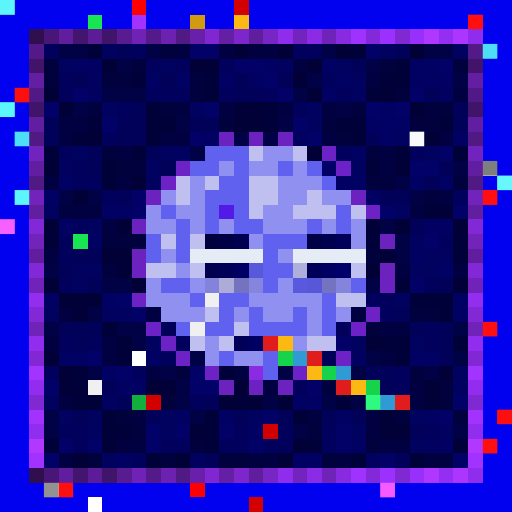
t = 0.00 s
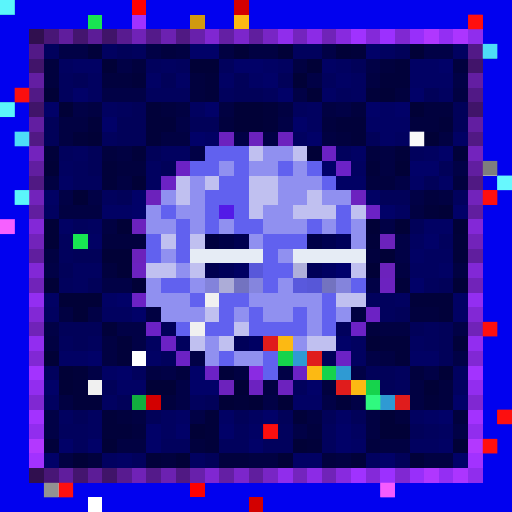
t = 0.09 s
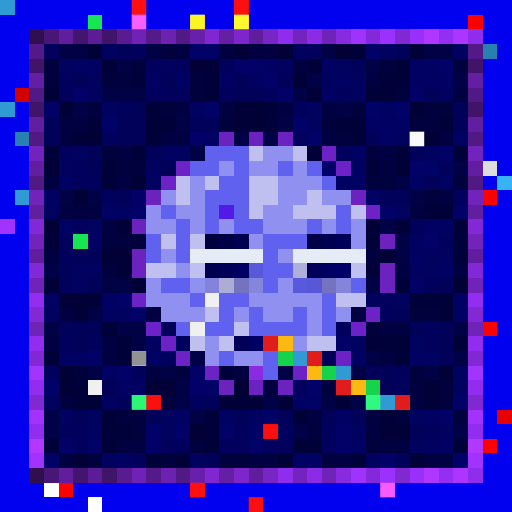
t = 0.27 s
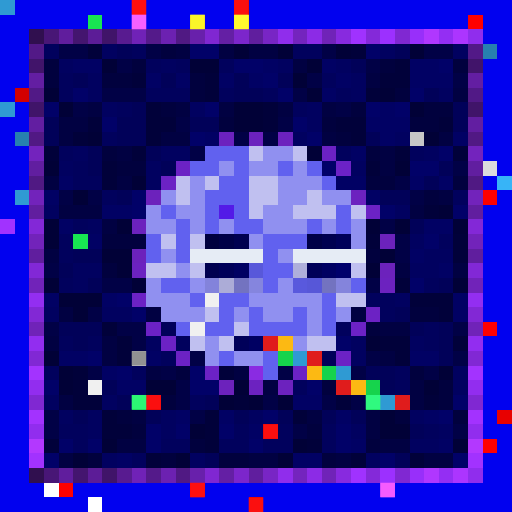
t = 0.36 s
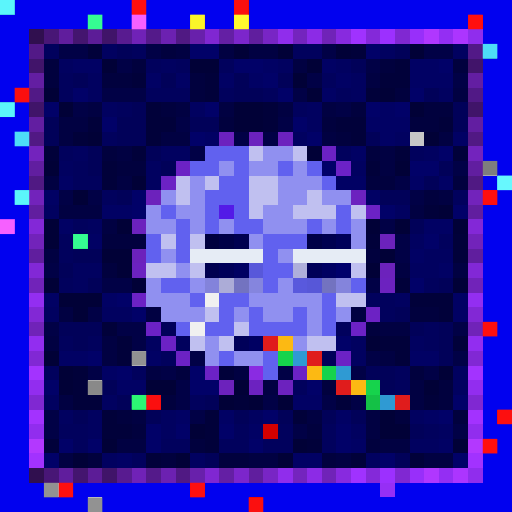
t = 0.58 s
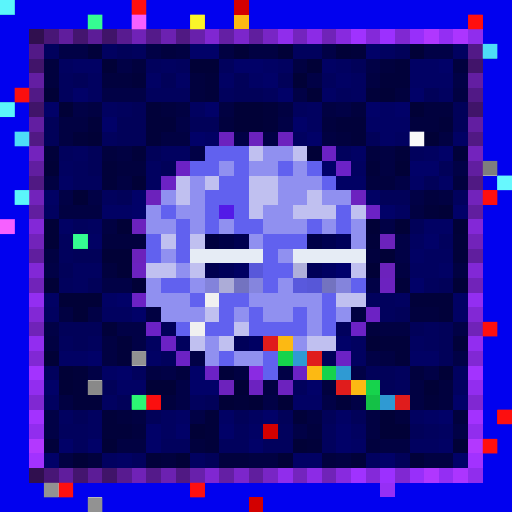
t = 0.69 s

The animated SVG that drew these frames (rendered in a browser with its animation timeline set to each time). Animation: 1 CSS @keyframes rule; one cycle of 0.80 s, repeats indefinitely.

<svg viewBox="0 0 35 35" shape-rendering="crispEdges" xmlns="http://www.w3.org/2000/svg"><style>@keyframes hl{0%,100%{opacity:0}45%{opacity:.9}}.a00{animation:hl 0.8s steps(1,end) 0.00s infinite}.a01{animation:hl 0.8s steps(1,end) -0.10s infinite}.a02{animation:hl 0.8s steps(1,end) -0.20s infinite}.a03{animation:hl 0.8s steps(1,end) -0.30s infinite}.a04{animation:hl 0.8s steps(1,end) -0.40s infinite}.a05{animation:hl 0.8s steps(1,end) -0.50s infinite}.a06{animation:hl 0.8s steps(1,end) -0.60s infinite}.a07{animation:hl 0.8s steps(1,end) -0.70s infinite}</style><rect width="35" height="35" fill="#0101ef"/><path fill="#2f9ad3" d="M0 0h1v1H0zM0 7h1v1H0zM1 13h1v1H1zM20 24h1v1H20zM23 25h1v1H23zM26 27h1v1H26z"/><path fill="#ff0000" d="M9 0h1v1H9zM32 1h1v1H32zM33 30h1v1H33zM4 33h1v1H4z"/><path fill="#d30000" d="M16 0h1v1H16zM1 6h1v1H1zM10 27h1v1H10zM18 29h1v1H18zM17 34h1v1H17z"/><path fill="#18e552" d="M6 1h1v1H6zM5 16h1v1H5z"/><path fill="#a132ff" d="M9 1h1v1H9zM0 15h1v1H0z"/><path fill="#d19a10" d="M13 1h1v1H13z"/><path fill="#fcb913" d="M16 1h1v1H16zM19 23h1v1H19zM21 25h1v1H21zM24 26h1v1H24z"/><path fill="#300f4f" d="M2 2h1v1H2zM2 32h1v1H2z"/><path fill="#481676" d="M3 2h1v1H3zM3 32h1v1H3z"/><path fill="#601d9d" d="M4 2h1v1H4zM4 32h1v1H4z"/><path fill="#44156f" d="M5 2h1v1H5zM5 32h1v1H5z"/><path fill="#5c1c97" d="M6 2h1v1H6zM6 32h1v1H6z"/><path fill="#401469" d="M7 2h1v1H7zM2 7h1v1H2zM32 7h1v1H32zM7 32h1v1H7z"/><path fill="#581b90" d="M8 2h1v1H8zM8 32h1v1H8z"/><path fill="#7022b7" d="M9 2h1v1H9zM9 32h1v1H9z"/><path fill="#541a8a" d="M10 2h1v1H10zM10 32h1v1H10z"/><path fill="#6c21b1" d="M11 2h1v1H11zM11 32h1v1H11z"/><path fill="#501983" d="M12 2h1v1H12zM2 12h1v1H2zM32 12h1v1H32zM12 32h1v1H12z"/><path fill="#6820ab" d="M13 2h1v1H13zM13 32h1v1H13z"/><path fill="#8027d2" d="M14 2h1v1H14zM14 32h1v1H14z"/><path fill="#641fa4" d="M15 2h1v1H15zM15 32h1v1H15z"/><path fill="#7c26cb" d="M16 2h1v1H16zM16 32h1v1H16z"/><path fill="#601e9e" d="M17 2h1v1H17zM2 17h1v1H2zM32 17h1v1H32zM17 32h1v1H17z"/><path fill="#7825c5" d="M18 2h1v1H18zM18 32h1v1H18z"/><path fill="#902dec" d="M19 2h1v1H19zM19 32h1v1H19z"/><path fill="#7424be" d="M20 2h1v1H20zM20 32h1v1H20z"/><path fill="#8c2be6" d="M21 2h1v1H21zM21 32h1v1H21z"/><path fill="#7023b8" d="M22 2h1v1H22zM2 22h1v1H2zM32 22h1v1H32zM22 32h1v1H22z"/><path fill="#882adf" d="M23 2h1v1H23zM23 32h1v1H23z"/><path fill="#a032ff" d="M24 2h1v1H24zM24 32h1v1H24z"/><path fill="#8429d9" d="M25 2h1v1H25zM25 32h1v1H25z"/><path fill="#9c30ff" d="M26 2h1v1H26zM26 32h1v1H26z"/><path fill="#8028d2" d="M27 2h1v1H27zM2 27h1v1H2zM32 27h1v1H32zM27 32h1v1H27z"/><path fill="#982ffa" d="M28 2h1v1H28zM28 32h1v1H28z"/><path fill="#b037ff" d="M29 2h1v1H29zM29 32h1v1H29z"/><path fill="#942ef3" d="M30 2h1v1H30zM30 32h1v1H30z"/><path fill="#ac35ff" d="M31 2h1v1H31zM31 32h1v1H31z"/><path fill="#902ded" d="M32 2h1v1H32zM32 32h1v1H32z"/><path fill="#521987" d="M2 3h1v1H2zM32 3h1v1H32z"/><path fill="#01015d" d="M3 3h1v1H3zM9 3h1v1H9zM20 3h2v1H20zM10 4h1v1H10zM12 4h1v1H12zM15 4h1v1H15zM4 5h1v1H4zM22 5h1v1H22zM4 6h1v1H4zM10 6h3v1H10zM15 6h1v1H15zM18 6h1v1H18zM23 6h1v1H23zM8 7h1v1H8zM20 7h1v1H20zM7 9h1v1H7zM4 10h1v1H4zM23 10h1v1H23zM28 10h1v1H28zM5 11h1v1H5zM5 12h2v1H5zM7 13h1v1H7zM31 13h1v1H31zM5 15h1v1H5zM4 16h1v1H4zM30 16h1v1H30zM4 17h1v1H4zM4 19h1v1H4zM29 19h1v1H29zM25 20h2v1H25zM26 21h1v1H26zM23 22h1v1H23zM29 22h1v1H29zM4 23h1v1H4zM6 23h1v1H6zM12 23h1v1H12zM29 23h1v1H29zM11 24h1v1H11zM3 25h1v1H3zM9 25h1v1H9zM27 25h1v1H27zM20 26h1v1H20zM27 26h1v1H27zM13 27h1v1H13zM4 29h2v1H4zM16 29h1v1H16zM19 29h1v1H19zM22 29h1v1H22zM29 29h1v1H29zM5 30h1v1H5zM11 30h2v1H11zM15 30h2v1H15zM18 30h2v1H18zM22 30h1v1H22zM9 31h1v1H9z"/><path fill="#010146" d="M4 3h2v1H4zM10 3h1v1H10zM22 3h1v1H22zM29 3h2v1H29zM8 4h1v1H8zM25 4h1v1H25zM21 5h1v1H21zM31 5h1v1H31zM7 6h3v1H7zM20 6h1v1H20zM5 7h1v1H5zM23 7h1v1H23zM12 8h1v1H12zM19 8h1v1H19zM16 9h1v1H16zM18 9h1v1H18zM13 10h1v1H13zM31 11h1v1H31zM27 12h1v1H27zM4 13h1v1H4zM6 13h1v1H6zM28 13h1v1H28zM26 15h1v1H26zM27 16h1v1H27zM27 17h1v1H27zM3 18h1v1H3zM7 19h2v1H7zM25 19h1v1H25zM6 21h1v1H6zM3 22h1v1H3zM8 22h2v1H8zM31 22h1v1H31zM9 23h1v1H9zM13 24h1v1H13zM25 24h1v1H25zM31 24h1v1H31zM6 25h1v1H6zM11 25h1v1H11zM19 25h1v1H19zM24 25h1v1H24zM29 25h1v1H29zM12 26h1v1H12zM12 27h1v1H12zM18 27h1v1H18zM22 27h1v1H22zM24 27h1v1H24zM3 28h1v1H3zM13 28h1v1H13zM3 29h1v1H3zM20 29h1v1H20zM31 29h1v1H31z"/><path fill="#01013a" d="M6 3h1v1H6zM24 3h1v1H24zM27 4h1v1H27zM9 5h1v1H9zM14 5h1v1H14zM26 5h2v1H26zM14 6h1v1H14zM25 6h1v1H25zM10 7h1v1H10zM18 7h1v1H18zM6 8h1v1H6zM10 8h2v1H10zM18 8h1v1H18zM23 8h2v1H23zM30 8h1v1H30zM5 9h1v1H5zM10 9h1v1H10zM24 9h1v1H24zM3 10h1v1H3zM9 10h1v1H9zM27 10h1v1H27zM31 10h1v1H31zM7 11h1v1H7zM25 11h1v1H25zM7 12h1v1H7zM29 14h1v1H29zM25 16h1v1H25zM31 16h1v1H31zM31 17h1v1H31zM27 19h1v1H27zM28 20h3v1H28zM30 21h1v1H30zM7 22h1v1H7zM8 23h1v1H8zM26 23h2v1H26zM31 23h1v1H31zM8 24h1v1H8zM27 24h1v1H27zM5 25h1v1H5zM15 25h1v1H15zM5 26h1v1H5zM5 27h2v1H5zM16 27h1v1H16zM23 27h1v1H23zM29 27h1v1H29zM7 28h1v1H7zM14 28h1v1H14zM20 28h1v1H20zM7 29h2v1H7zM14 29h1v1H14zM3 30h1v1H3zM14 30h1v1H14zM21 30h1v1H21zM10 31h1v1H10zM24 31h1v1H24zM28 31h1v1H28z"/><path fill="#010160" d="M7 3h1v1H7zM26 3h1v1H26zM31 3h1v1H31zM4 4h1v1H4zM11 4h1v1H11zM19 4h1v1H19zM23 4h1v1H23zM6 5h1v1H6zM24 5h1v1H24zM6 6h1v1H6zM24 6h1v1H24zM30 6h1v1H30zM7 7h1v1H7zM13 7h1v1H13zM21 7h1v1H21zM21 8h1v1H21zM20 9h1v1H20zM27 9h1v1H27zM5 10h1v1H5zM11 10h2v1H11zM29 10h1v1H29zM4 11h1v1H4zM10 11h1v1H10zM24 11h1v1H24zM10 12h1v1H10zM3 14h1v1H3zM27 14h1v1H27zM6 15h1v1H6zM28 16h1v1H28zM29 17h2v1H29zM5 18h2v1H5zM28 18h2v1H28zM5 19h1v1H5zM27 20h1v1H27zM3 21h1v1H3zM7 21h2v1H7zM10 23h1v1H10zM24 23h1v1H24zM28 23h1v1H28zM24 24h1v1H24zM31 25h1v1H31zM31 26h1v1H31zM3 27h1v1H3zM7 27h1v1H7zM4 28h1v1H4zM6 28h1v1H6zM11 28h1v1H11zM17 28h1v1H17zM28 28h1v1H28zM6 29h1v1H6zM11 29h1v1H11zM24 29h1v1H24zM30 29h1v1H30zM28 30h2v1H28zM7 31h1v1H7zM13 31h1v1H13zM25 31h1v1H25z"/><path fill="#010159" d="M8 3h1v1H8zM27 3h1v1H27zM24 4h1v1H24zM5 5h1v1H5zM11 5h1v1H11zM16 5h1v1H16zM19 5h1v1H19zM16 6h2v1H16zM29 6h1v1H29zM9 7h1v1H9zM31 7h1v1H31zM3 8h1v1H3zM8 8h2v1H8zM13 8h2v1H13zM31 8h1v1H31zM3 9h1v1H3zM8 9h2v1H8zM25 9h1v1H25zM6 10h1v1H6zM10 10h1v1H10zM6 11h1v1H6zM11 11h1v1H11zM30 11h1v1H30zM29 12h1v1H29zM8 13h1v1H8zM26 13h2v1H26zM28 15h1v1H28zM5 17h2v1H5zM4 18h1v1H4zM6 19h1v1H6zM30 19h1v1H30zM27 21h1v1H27zM4 22h3v1H4zM11 22h1v1H11zM28 22h1v1H28zM30 22h1v1H30zM5 23h1v1H5zM30 23h1v1H30zM22 24h1v1H22zM30 24h1v1H30zM25 25h2v1H25zM7 26h1v1H7zM26 26h1v1H26zM8 27h1v1H8zM14 27h1v1H14zM5 28h1v1H5zM10 28h1v1H10zM16 28h1v1H16zM19 28h1v1H19zM22 28h1v1H22zM24 28h1v1H24zM28 29h1v1H28zM14 31h1v1H14zM27 31h1v1H27z"/><path fill="#01013e" d="M11 3h1v1H11zM3 4h1v1H3zM9 4h1v1H9zM26 4h1v1H26zM31 4h1v1H31zM3 5h1v1H3zM7 5h2v1H7zM13 5h1v1H13zM13 6h1v1H13zM27 6h1v1H27zM11 7h1v1H11zM24 7h1v1H24zM29 7h2v1H29zM15 8h1v1H15zM22 8h1v1H22zM28 8h2v1H28zM23 9h1v1H23zM7 10h1v1H7zM25 10h1v1H25zM8 11h2v1H8zM25 12h2v1H25zM31 12h1v1H31zM29 13h1v1H29zM7 16h3v1H7zM25 17h1v1H25zM7 18h1v1H7zM28 21h2v1H28zM25 22h1v1H25zM12 25h1v1H12zM28 25h1v1H28zM22 26h1v1H22zM30 26h1v1H30zM11 27h1v1H11zM30 27h1v1H30zM8 28h1v1H8zM27 28h1v1H27zM31 28h1v1H31zM9 29h1v1H9zM21 29h1v1H21zM13 30h1v1H13zM25 30h1v1H25zM6 31h1v1H6zM11 31h1v1H11zM15 31h2v1H15zM22 31h1v1H22z"/><path fill="#010142" d="M12 3h1v1H12zM15 3h1v1H15zM17 3h2v1H17zM20 4h1v1H20zM25 5h1v1H25zM31 6h1v1H31zM6 7h1v1H6zM12 7h1v1H12zM15 7h1v1H15zM19 7h1v1H19zM22 7h1v1H22zM4 8h2v1H4zM4 9h1v1H4zM11 9h2v1H11zM22 9h1v1H22zM30 9h1v1H30zM8 10h1v1H8zM26 10h1v1H26zM26 11h1v1H26zM3 12h1v1H3zM8 12h1v1H8zM30 13h1v1H30zM4 14h3v1H4zM28 14h1v1H28zM7 15h1v1H7zM3 17h1v1H3zM27 18h1v1H27zM31 18h1v1H31zM4 21h1v1H4zM10 21h1v1H10zM24 21h1v1H24zM26 22h2v1H26zM3 23h1v1H3zM7 23h1v1H7zM7 24h1v1H7zM26 24h1v1H26zM10 25h1v1H10zM16 25h1v1H16zM18 26h1v1H18zM28 26h1v1H28zM4 27h1v1H4zM28 27h1v1H28zM9 28h1v1H9zM21 28h1v1H21zM25 28h1v1H25zM25 29h1v1H25zM8 30h2v1H8zM26 30h2v1H26zM4 31h1v1H4zM17 31h2v1H17zM23 31h1v1H23zM29 31h2v1H29z"/><path fill="#010168" d="M13 3h2v1H13zM25 3h1v1H25zM16 4h2v1H16zM30 4h1v1H30zM18 5h1v1H18zM5 6h1v1H5zM19 6h1v1H19zM28 6h1v1H28zM3 7h1v1H3zM14 7h1v1H14zM25 7h1v1H25zM27 7h1v1H27zM7 8h1v1H7zM20 8h1v1H20zM13 9h1v1H13zM21 9h1v1H21zM30 10h1v1H30zM22 11h1v1H22zM28 11h2v1H28zM9 13h1v1H9zM9 14h1v1H9zM26 14h1v1H26zM31 14h1v1H31zM29 16h1v1H29zM28 19h1v1H28zM8 20h1v1H8zM9 21h1v1H9zM23 23h1v1H23zM6 24h1v1H6zM8 25h1v1H8zM13 25h1v1H13zM3 26h1v1H3zM13 26h2v1H13zM21 26h1v1H21zM31 27h1v1H31zM18 28h1v1H18zM30 28h1v1H30zM10 29h1v1H10zM12 29h1v1H12zM15 29h1v1H15zM23 29h1v1H23zM4 30h1v1H4zM6 30h1v1H6zM10 30h1v1H10zM17 30h1v1H17zM23 30h1v1H23zM3 31h1v1H3zM26 31h1v1H26zM31 31h1v1H31z"/><path fill="#010137" d="M16 3h1v1H16zM19 3h1v1H19zM23 3h1v1H23zM28 3h1v1H28zM7 4h1v1H7zM13 4h2v1H13zM21 4h1v1H21zM20 5h1v1H20zM3 6h1v1H3zM21 6h1v1H21zM26 6h1v1H26zM4 7h1v1H4zM16 7h2v1H16zM28 7h1v1H28zM16 8h2v1H16zM6 9h1v1H6zM29 9h1v1H29zM21 10h1v1H21zM3 11h1v1H3zM27 11h1v1H27zM9 12h1v1H9zM5 13h1v1H5zM30 14h1v1H30zM3 15h1v1H3zM8 15h1v1H8zM25 15h1v1H25zM27 15h1v1H27zM31 15h1v1H31zM3 16h1v1H3zM7 17h2v1H7zM26 17h1v1H26zM8 18h1v1H8zM25 18h1v1H25zM3 19h1v1H3zM9 19h1v1H9zM31 19h1v1H31zM4 20h3v1H4zM5 21h1v1H5zM25 23h1v1H25zM3 24h1v1H3zM4 25h1v1H4zM30 25h1v1H30zM4 26h1v1H4zM10 26h2v1H10zM16 26h1v1H16zM29 26h1v1H29zM15 27h1v1H15zM17 27h1v1H17zM19 27h1v1H19zM26 28h1v1H26zM13 29h1v1H13zM26 29h2v1H26zM7 30h1v1H7zM20 30h1v1H20zM31 30h1v1H31zM5 31h1v1H5zM12 31h1v1H12zM19 31h1v1H19z"/><path fill="#2780af" d="M33 3h1v1H33zM1 9h1v1H1z"/><path fill="#41146a" d="M2 4h1v1H2zM32 4h1v1H32z"/><path fill="#010164" d="M5 4h2v1H5zM18 4h1v1H18zM22 4h1v1H22zM28 4h2v1H28zM10 5h1v1H10zM12 5h1v1H12zM15 5h1v1H15zM17 5h1v1H17zM23 5h1v1H23zM28 5h3v1H28zM22 6h1v1H22zM26 7h1v1H26zM25 8h3v1H25zM14 9h1v1H14zM26 9h1v1H26zM31 9h1v1H31zM24 10h1v1H24zM4 12h1v1H4zM23 12h2v1H23zM28 12h1v1H28zM30 12h1v1H30zM3 13h1v1H3zM25 13h1v1H25zM7 14h2v1H7zM4 15h1v1H4zM29 15h2v1H29zM6 16h1v1H6zM28 17h1v1H28zM30 18h1v1H30zM3 20h1v1H3zM7 20h1v1H7zM31 20h1v1H31zM31 21h1v1H31zM4 24h2v1H4zM10 24h1v1H10zM28 24h2v1H28zM7 25h1v1H7zM8 26h2v1H8zM20 27h2v1H20zM12 28h1v1H12zM15 28h1v1H15zM23 28h1v1H23zM29 28h1v1H29zM17 29h1v1H17zM24 30h1v1H24zM30 30h1v1H30zM8 31h1v1H8zM20 31h2v1H20z"/><path fill="#631ea2" d="M2 5h1v1H2zM32 5h1v1H32z"/><path fill="#511986" d="M2 6h1v1H2zM32 6h1v1H32z"/><path fill="#621ea1" d="M2 8h1v1H2zM32 8h1v1H32z"/><path fill="#511984" d="M2 9h1v1H2zM32 9h1v1H32z"/><path fill="#6c22bf" d="M15 9h1v1H15zM24 13h1v1H24zM26 19h1v1H26z"/><path fill="#6c22be" d="M17 9h1v1H17zM19 9h1v1H19zM9 15h1v1H9zM19 26h1v1H19z"/><path fill="#c7c7c7" d="M28 9h1v1H28z"/><path fill="#7323bd" d="M2 10h1v1H2zM32 10h1v1H32z"/><path fill="#6161ef" d="M14 10h3v1H14zM13 11h2v1H13zM16 11h1v1H16zM19 11h1v1H19zM21 11h1v1H21zM15 12h2v1H15zM22 12h1v1H22zM14 13h3v1H14zM11 14h1v1H11zM14 14h1v1H14zM16 14h1v1H16zM23 14h1v1H23zM12 15h1v1H12zM14 15h1v1H14zM16 15h2v1H16zM21 15h1v1H21zM23 15h1v1H23zM10 16h1v1H10zM12 16h1v1H12zM18 16h3v1H18zM10 17h1v1H10zM12 17h1v1H12zM18 17h1v1H18zM18 18h2v1H18zM11 19h2v1H11zM18 19h1v1H18zM24 19h1v1H24zM13 20h1v1H13zM15 20h2v1H15zM22 20h1v1H22zM15 21h1v1H15zM17 21h1v1H17zM20 21h1v1H20zM22 21h1v1H22zM12 22h1v1H12zM14 22h2v1H14zM17 22h4v1H17zM22 22h1v1H22zM15 24h1v1H15zM18 24h1v1H18zM18 25h1v1H18z"/><path fill="#c0c0f0" d="M17 10h1v1H17zM20 10h1v1H20zM12 12h1v1H12zM14 12h1v1H14zM17 12h2v1H17zM12 13h1v1H12zM17 13h2v1H17zM21 13h1v1H21zM17 14h1v1H17zM20 14h3v1H20zM24 14h1v1H24zM11 16h1v1H11zM13 16h1v1H13zM10 18h2v1H10zM13 18h1v1H13zM24 18h1v1H24zM23 20h2v1H23zM14 21h1v1H14zM16 22h1v1H16zM13 23h1v1H13zM15 23h1v1H15zM21 23h2v1H21z"/><path fill="#9090f0" d="M18 10h2v1H18zM15 11h1v1H15zM17 11h2v1H17zM20 11h1v1H20zM13 12h1v1H13zM19 12h3v1H19zM11 13h1v1H11zM13 13h1v1H13zM19 13h2v1H19zM22 13h2v1H22zM10 14h1v1H10zM12 14h2v1H12zM18 14h2v1H18zM10 15h2v1H10zM13 15h1v1H13zM15 15h1v1H15zM18 15h3v1H18zM22 15h1v1H22zM24 15h1v1H24zM17 16h1v1H17zM24 16h1v1H24zM11 17h1v1H11zM19 17h1v1H19zM12 18h1v1H12zM10 19h1v1H10zM13 19h1v1H13zM19 19h1v1H19zM10 20h3v1H10zM17 20h5v1H17zM11 21h3v1H11zM16 21h1v1H16zM18 21h2v1H18zM21 21h1v1H21zM23 21h1v1H23zM21 22h1v1H21zM14 23h1v1H14zM20 23h1v1H20zM14 24h1v1H14zM16 24h2v1H16z"/><path fill="#6c22c4" d="M22 10h1v1H22zM11 12h1v1H11zM25 21h1v1H25zM12 24h1v1H12z"/><path fill="#611ea0" d="M2 11h1v1H2zM32 11h1v1H32z"/><path fill="#6c22c5" d="M12 11h1v1H12zM25 14h1v1H25zM9 20h1v1H9zM11 23h1v1H11zM23 24h1v1H23zM14 25h1v1H14z"/><path fill="#6c22c7" d="M23 11h1v1H23z"/><path fill="#dcdcdc" d="M33 11h1v1H33z"/><path fill="#37b4f7" d="M34 12h1v1H34z"/><path fill="#7223bb" d="M2 13h1v1H2zM32 13h1v1H32z"/><path fill="#6c22bc" d="M10 13h1v1H10zM26 16h1v1H26zM9 17h1v1H9zM26 18h1v1H26zM15 26h1v1H15z"/><path fill="#fe0000" d="M33 13h1v1H33zM33 22h1v1H33zM13 33h1v1H13z"/><path fill="#611e9f" d="M2 14h1v1H2zM32 14h1v1H32z"/><path fill="#531ae7" d="M15 14h1v1H15z"/><path fill="#8328d7" d="M2 15h1v1H2zM32 15h1v1H32z"/><path fill="#7223ba" d="M2 16h1v1H2zM32 16h1v1H32z"/><path fill="#00003e" d="M14 16h1v1H14z"/><path fill="#000047" d="M15 16h1v1H15zM21 16h1v1H21z"/><path fill="#000050" d="M16 16h1v1H16zM22 16h1v1H22zM14 18h1v1H14z"/><path fill="#000059" d="M23 16h1v1H23zM15 18h1v1H15zM21 18h1v1H21zM16 23h1v1H16z"/><path fill="#e6ecf5" d="M13 17h5v1H13zM20 17h5v1H20z"/><path fill="#8228d6" d="M2 18h1v1H2zM32 18h1v1H32z"/><path fill="#6c22c0" d="M9 18h1v1H9zM17 26h1v1H17z"/><path fill="#000062" d="M16 18h1v1H16zM22 18h1v1H22zM17 23h1v1H17z"/><path fill="#5858da" d="M17 18h1v1H17z"/><path fill="#afafdb" d="M20 18h1v1H20z"/><path fill="#00006b" d="M23 18h1v1H23z"/><path fill="#7123b9" d="M2 19h1v1H2zM32 19h1v1H32z"/><path fill="#8383db" d="M14 19h1v1H14z"/><path fill="#acacd7" d="M15 19h1v1H15z"/><path fill="#7373c0" d="M16 19h1v1H16zM22 19h1v1H22z"/><path fill="#8585de" d="M17 19h1v1H17z"/><path fill="#5959dd" d="M20 19h1v1H20z"/><path fill="#5757d8" d="M21 19h1v1H21z"/><path fill="#8484dc" d="M23 19h1v1H23z"/><path fill="#932ef1" d="M2 20h1v1H2zM32 20h1v1H32z"/><path fill="#f0f0f0" d="M14 20h1v1H14zM13 22h1v1H13zM6 26h1v1H6z"/><path fill="#8228d5" d="M2 21h1v1H2zM32 21h1v1H32z"/><path fill="#6c22c6" d="M10 22h1v1H10zM24 22h1v1H24zM20 25h1v1H20z"/><path fill="#922df0" d="M2 23h1v1H2zM32 23h1v1H32z"/><path fill="#e01c1c" d="M18 23h1v1H18zM21 24h1v1H21zM23 26h1v1H23zM27 27h1v1H27z"/><path fill="#8128d4" d="M2 24h1v1H2zM32 24h1v1H32z"/><path fill="#ffffff" d="M9 24h1v1H9zM3 33h1v1H3zM6 34h1v1H6z"/><path fill="#16d34c" d="M19 24h1v1H19zM22 25h1v1H22zM25 26h1v1H25z"/><path fill="#a333ff" d="M2 25h1v1H2zM32 25h1v1H32z"/><path fill="#8a2be2" d="M17 25h1v1H17z"/><path fill="#922def" d="M2 26h1v1H2zM32 26h1v1H32z"/><path fill="#12af3f" d="M9 27h1v1H9z"/><path fill="#14c146" d="M25 27h1v1H25z"/><path fill="#a332ff" d="M2 28h1v1H2zM32 28h1v1H32z"/><path fill="#e80000" d="M34 28h1v1H34z"/><path fill="#912dee" d="M2 29h1v1H2zM32 29h1v1H32z"/><path fill="#b338ff" d="M2 30h1v1H2zM32 30h1v1H32z"/><path fill="#a232ff" d="M2 31h1v1H2zM32 31h1v1H32z"/><path fill="#962ff5" d="M26 33h1v1H26z"/><g fill="#60ffff"><rect x="0" y="0" width="1" height="1" class="a07"/><rect x="0" y="7" width="1" height="1" class="a07"/><rect x="1" y="13" width="1" height="1" class="a07"/></g><g fill="#ff1111"><rect x="9" y="0" width="1" height="1" class="a01"/><rect x="16" y="0" width="1" height="1" class="a02"/><rect x="32" y="1" width="1" height="1" class="a06"/><rect x="1" y="6" width="1" height="1" class="a07"/><rect x="33" y="13" width="1" height="1" class="a06"/><rect x="33" y="22" width="1" height="1" class="a06"/><rect x="10" y="27" width="1" height="1" class="a01"/><rect x="34" y="28" width="1" height="1" class="a06"/><rect x="18" y="29" width="1" height="1" class="a03"/><rect x="33" y="30" width="1" height="1" class="a06"/><rect x="4" y="33" width="1" height="1" class="a07"/><rect x="13" y="33" width="1" height="1" class="a01"/><rect x="17" y="34" width="1" height="1" class="a02"/></g><g fill="#39ff9a"><rect x="6" y="1" width="1" height="1" class="a00"/><rect x="5" y="16" width="1" height="1" class="a00"/></g><g fill="#ff65ff"><rect x="9" y="1" width="1" height="1" class="a01"/><rect x="0" y="15" width="1" height="1" class="a07"/></g><rect x="13" y="1" width="1" height="1" fill="#ffff2c" class="a01"/><rect x="16" y="1" width="1" height="1" fill="#ffff31" class="a02"/><g fill="#52e7ff"><rect x="33" y="3" width="1" height="1" class="a06"/><rect x="1" y="9" width="1" height="1" class="a07"/></g><rect x="28" y="9" width="1" height="1" fill="#ffffff" class="a05"/><rect x="33" y="11" width="1" height="1" fill="#757575" class="a06"/><rect x="34" y="12" width="1" height="1" fill="#6dffff" class="a06"/><g fill="#878787"><rect x="9" y="24" width="1" height="1" class="a01"/><rect x="3" y="33" width="1" height="1" class="a07"/><rect x="6" y="34" width="1" height="1" class="a00"/></g><rect x="6" y="26" width="1" height="1" fill="#7f7f7f" class="a00"/><rect x="9" y="27" width="1" height="1" fill="#2fff7b" class="a01"/><rect x="25" y="27" width="1" height="1" fill="#33ff86" class="a04"/><rect x="26" y="33" width="1" height="1" fill="#ff60ff" class="a04"/></svg>
